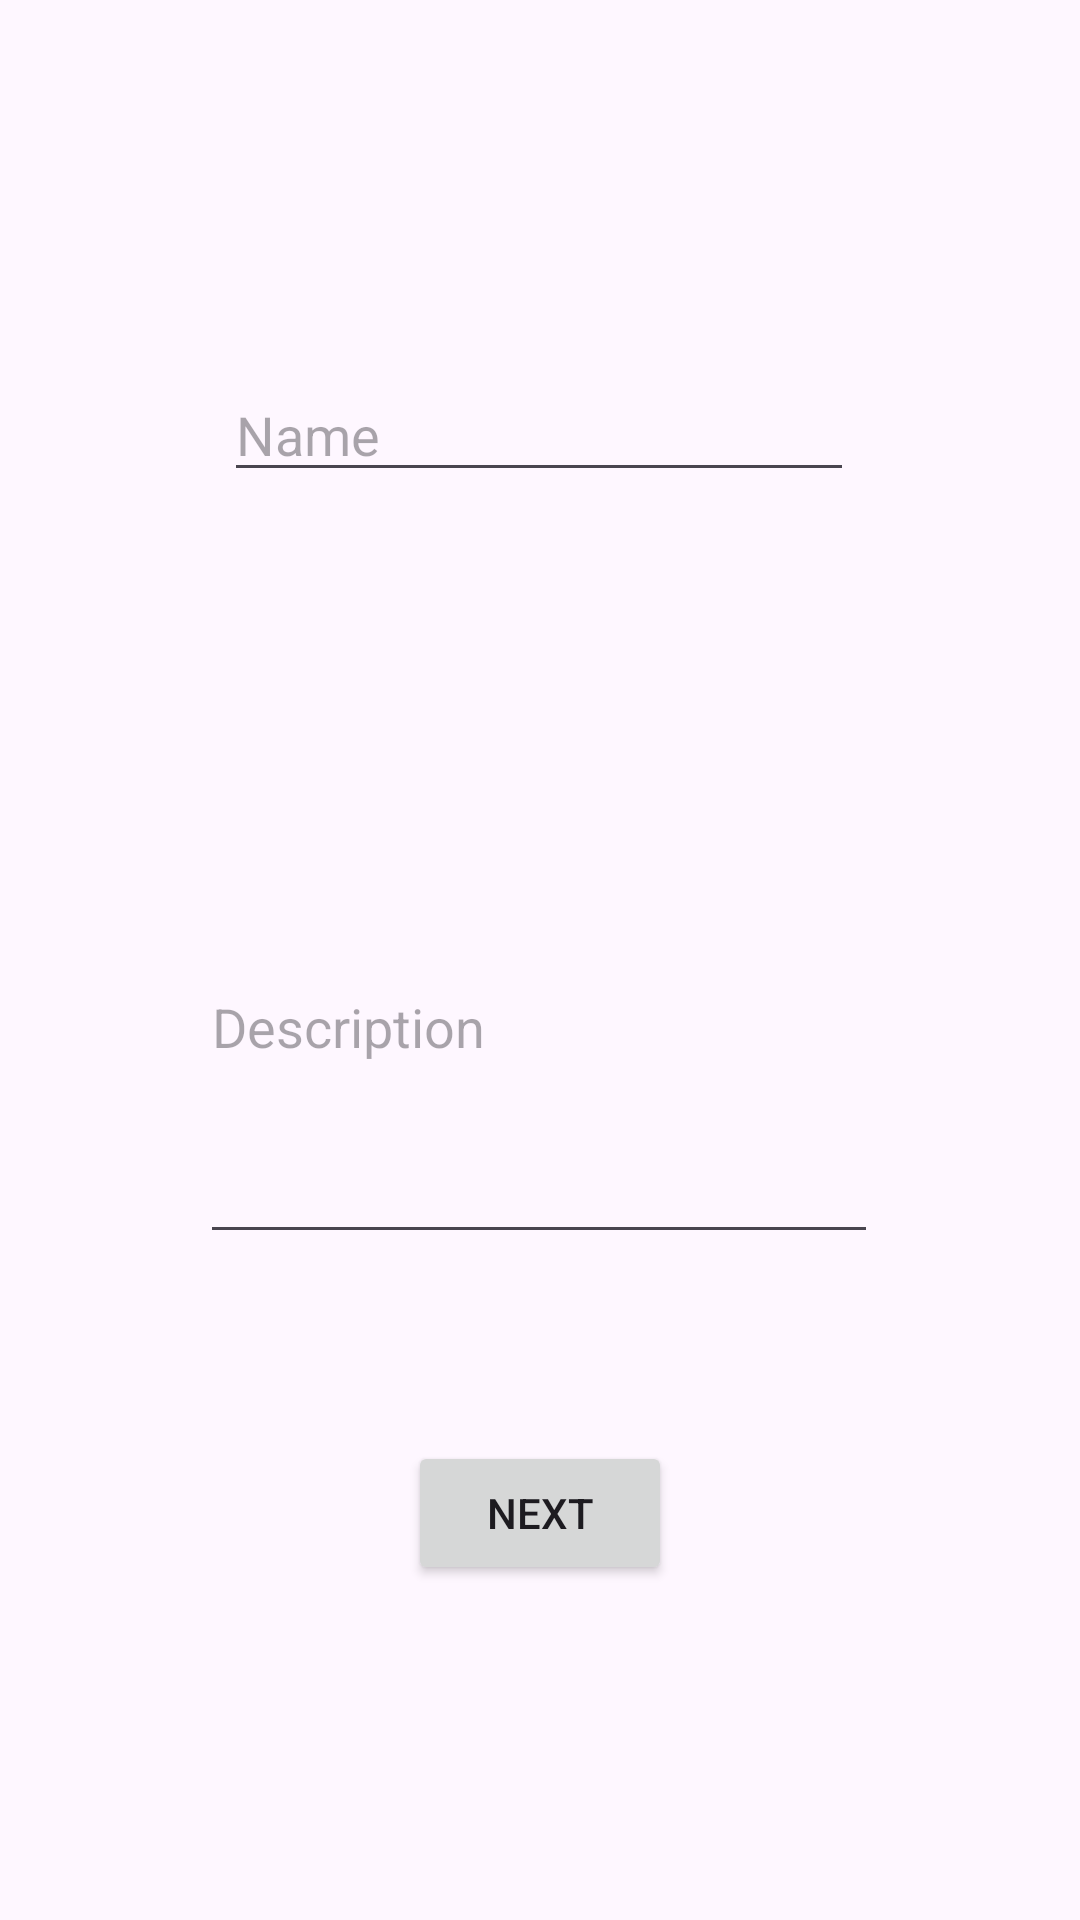

Layout XML and referenced resources for this Android screen:
<!-- AndroidManifest.xml: application theme Theme.ImMersionAndroid -->
<!-- res/layout/fragment_job_information.xml -->
<?xml version="1.0" encoding="utf-8"?>
<androidx.constraintlayout.widget.ConstraintLayout xmlns:android="http://schemas.android.com/apk/res/android"
    xmlns:app="http://schemas.android.com/apk/res-auto"
    xmlns:tools="http://schemas.android.com/tools"
    android:layout_width="match_parent"
    android:layout_height="match_parent"
    tools:context=".ui.JobInformationFragment">


    <EditText
        android:id="@+id/editTextText"
        android:layout_width="wrap_content"
        android:layout_height="wrap_content"
        android:ems="10"
        android:inputType="text"
        android:hint="Name"
        app:layout_constraintBottom_toBottomOf="parent"
        app:layout_constraintLeft_toLeftOf="parent"
        app:layout_constraintRight_toRightOf="parent"
        app:layout_constraintTop_toTopOf="parent"
        app:layout_constraintHorizontal_bias="0.497"
        app:layout_constraintVertical_bias="0.205" />

    <EditText
        android:id="@+id/editTextTextMultiLine"
        android:layout_width="226dp"
        android:layout_height="98dp"
        android:layout_marginTop="156dp"
        android:ems="10"
        android:hint="Description"
        android:gravity="start|top"
        android:inputType="textMultiLine"
        app:layout_constraintBottom_toBottomOf="parent"
        app:layout_constraintLeft_toLeftOf="parent"
        app:layout_constraintRight_toRightOf="parent"
        app:layout_constraintTop_toBottomOf="@+id/editTextText"
        app:layout_constraintHorizontal_bias="0.497"
        app:layout_constraintVertical_bias="0.0" />

    <Button
        android:id="@+id/nextButton"
        android:layout_width="wrap_content"
        android:layout_height="wrap_content"
        android:layout_marginBottom="104dp"
        android:text="Next"
        app:layout_constraintBottom_toBottomOf="parent"
        app:layout_constraintLeft_toLeftOf="parent"
        app:layout_constraintRight_toRightOf="parent"
        app:layout_constraintTop_toBottomOf="@+id/editTextTextMultiLine"
        app:layout_constraintVertical_bias="0.892" />


</androidx.constraintlayout.widget.ConstraintLayout>
<!-- resources referenced by this layout -->
<resources>
  <style name="Theme.ImMersionAndroid" parent="Base.Theme.ImMersionAndroid" />
  <style name="Base.Theme.ImMersionAndroid" parent="Theme.Material3.DayNight.NoActionBar">
          
          
      </style>
</resources>
